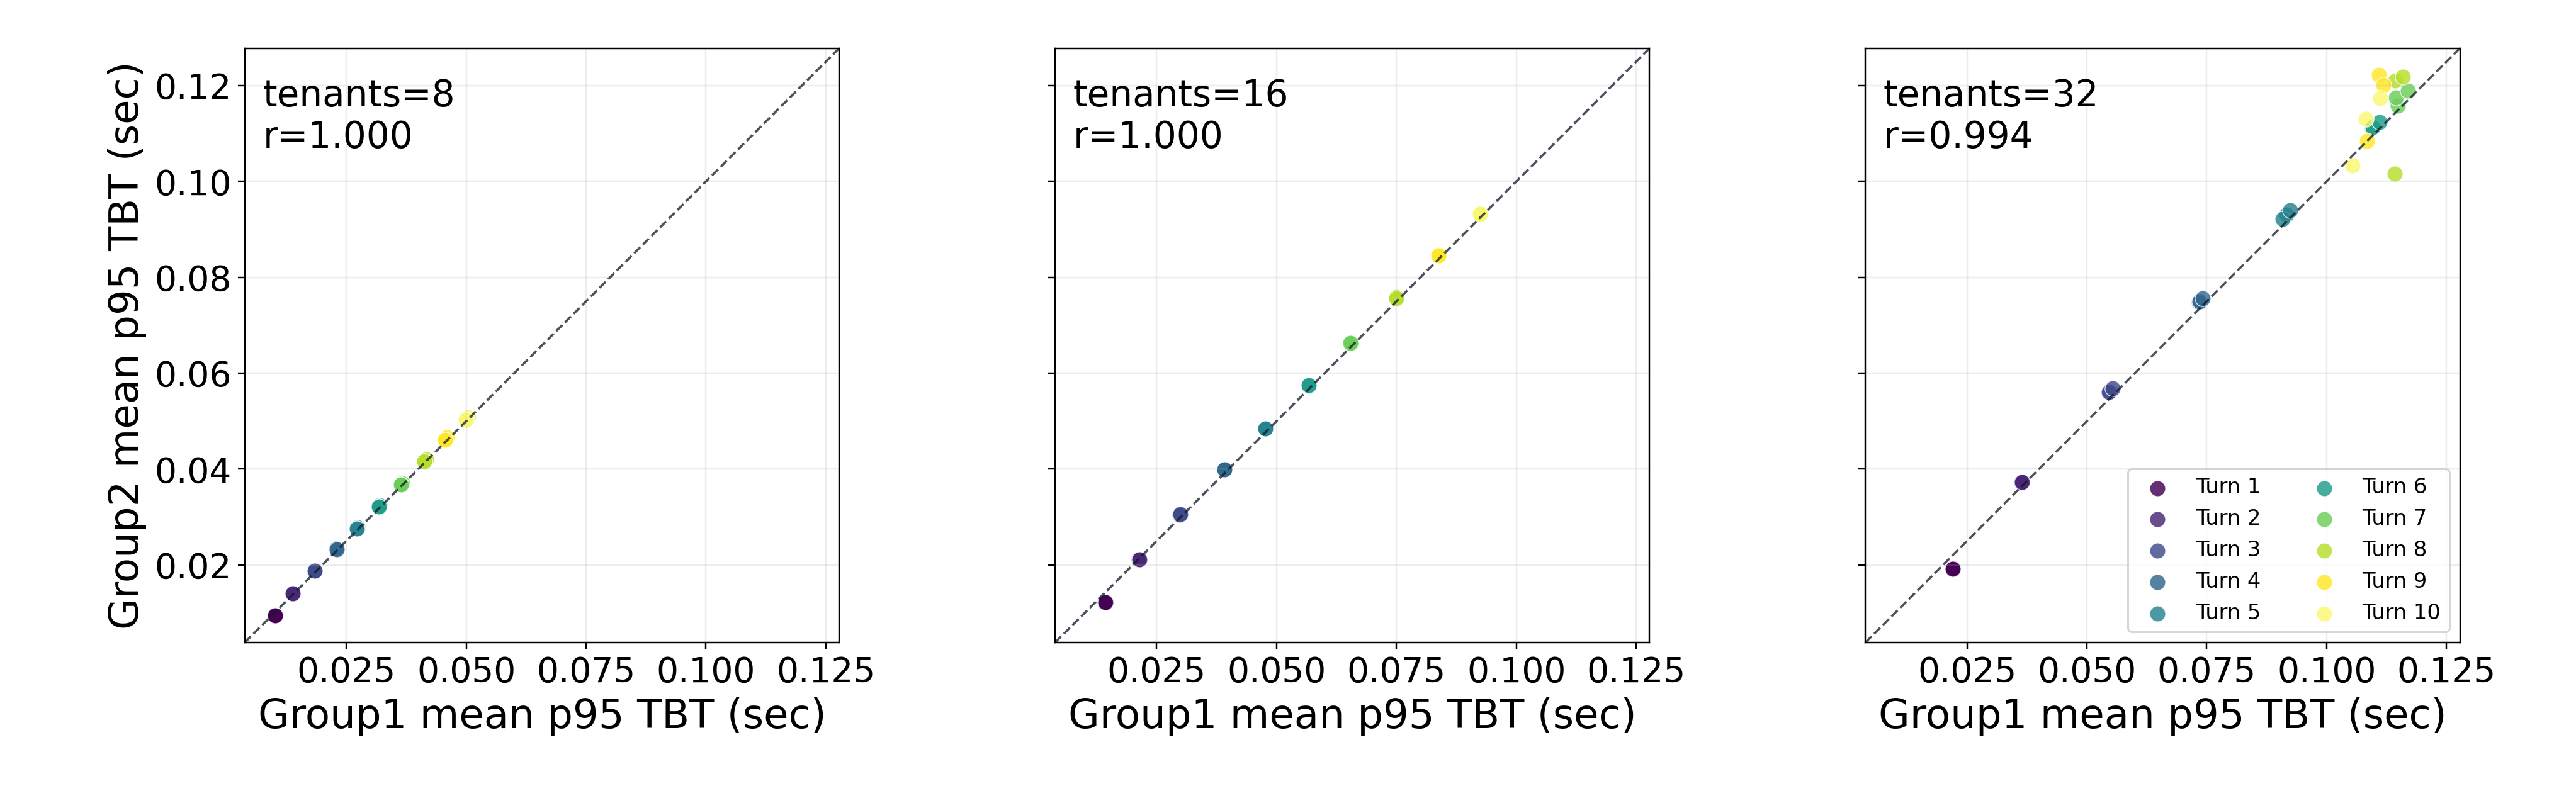

The file beside this chart, header and first rows:
exp_label, tenant_count, turn_index, group1_mean_p95_tbt_ms, group2_mean_p95_tbt_ms
exp1, 16, 1, 14.3, 12.25
exp1, 16, 2, 21.3, 21.2
exp1, 16, 3, 29.88, 30.51
exp1, 16, 4, 39.16, 39.88
exp1, 16, 5, 47.66, 48.51
exp1, 16, 6, 56.7, 57.46
exp1, 16, 7, 65.58, 66.48
exp1, 16, 8, 75.03, 75.79
exp1, 16, 9, 83.89, 84.69
exp1, 16, 10, 92.48, 93.24
exp1, 32, 1, 22.08, 19.29
exp1, 32, 2, 36.3, 37.24
exp1, 32, 3, 54.75, 56.2
exp1, 32, 4, 73.44, 74.88
exp1, 32, 5, 91.64, 93.14
exp1, 32, 6, 109.5, 111.2
exp1, 32, 7, 114.9, 115.8
exp1, 32, 8, 114.2, 101.6
exp1, 32, 9, 110.9, 122.2
exp1, 32, 10, 108.1, 113
exp1, 8, 1, 10.2, 9.473
exp1, 8, 2, 13.85, 14.08
exp1, 8, 3, 18.44, 18.83
exp1, 8, 4, 23.01, 23.36
exp1, 8, 5, 27.31, 27.78
exp1, 8, 6, 31.99, 32.4
exp1, 8, 7, 36.64, 37.04
exp1, 8, 8, 41.6, 42.01
exp1, 8, 9, 46, 46.64
exp1, 8, 10, 50.48, 50.84
exp2, 16, 1, 14.24, 12.23
exp2, 16, 2, 21.28, 21.18
exp2, 16, 3, 29.87, 30.45
exp2, 16, 4, 39.17, 39.9
exp2, 16, 5, 47.69, 48.43
exp2, 16, 6, 56.7, 57.41
exp2, 16, 7, 65.55, 66.37
exp2, 16, 8, 75.02, 75.88
exp2, 16, 9, 83.86, 84.63
exp2, 16, 10, 92.59, 93.38
exp2, 32, 1, 22, 19.33
exp2, 32, 2, 36.28, 37.27
exp2, 32, 3, 54.64, 56.01
exp2, 32, 4, 73.46, 74.96
exp2, 32, 5, 90.79, 92.14
exp2, 32, 6, 109.6, 111.3
exp2, 32, 7, 114.4, 117.5
exp2, 32, 8, 114.3, 121.1
exp2, 32, 9, 108.4, 108.4
exp2, 32, 10, 105.4, 103.3
exp2, 8, 1, 10.16, 9.512
exp2, 8, 2, 13.81, 14.03
exp2, 8, 3, 18.44, 18.8
exp2, 8, 4, 22.92, 23.32
exp2, 8, 5, 27.21, 27.63
exp2, 8, 6, 31.84, 32.24
exp2, 8, 7, 36.45, 36.82
exp2, 8, 8, 41.28, 41.65
exp2, 8, 9, 45.6, 46.06
exp2, 8, 10, 49.89, 50.35
... 30 more rows
